Run: headless pygame with SDL's dummy video driver; simulated clock (each Clock.tick advances the game by its frame time, no real sleeping); random seed 0; keys injected as events and as key.get_pressed() state; no mouse input.
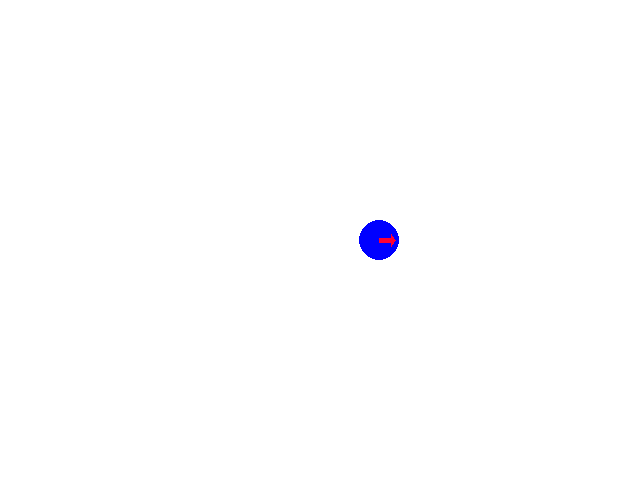
Frame 1 of 4 · flips 1–60 · no input
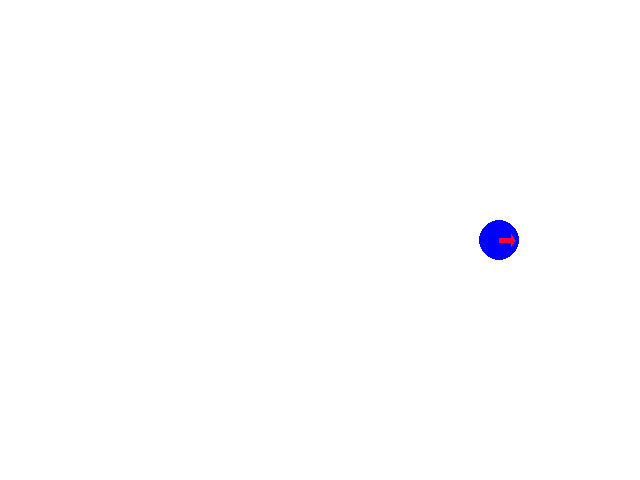
Frame 2 of 4 · flips 61–180 · tapped SPACE, RETURN · held RIGHT (→), D
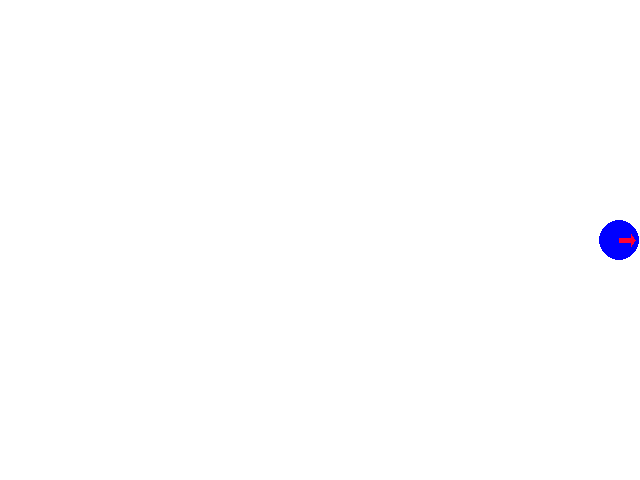
Frame 3 of 4 · flips 181–300 · held DOWN (↓), S
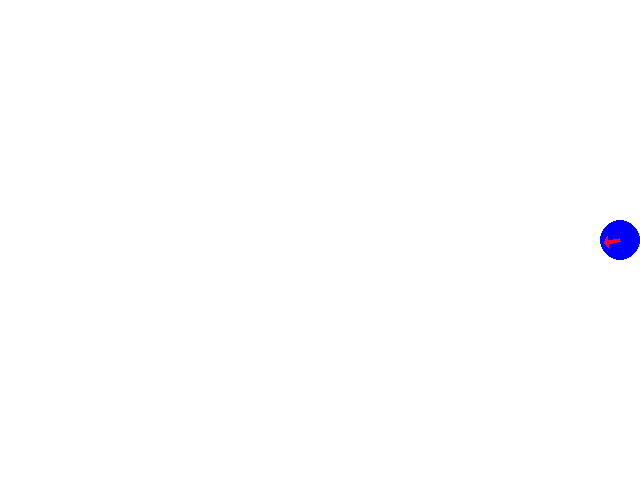
Frame 4 of 4 · flips 301–420 · held LEFT (←), A, UP (↑), W

The pygame program that drew these frames:

import pygame
import math, random
import threading, time

class Brownian:
    def __init__(self):
        self.engine = _Engine(self.onCollision)

        self.rotateThread = threading.Thread(target=self.randomRotate)

        self.robot_v = 1.5
        self.robot_w = 1.5

    def start(self):
        self.engine.robot.v = self.robot_v
        self.engine.start()

    def onCollision(self):
        print("Brownian collision")
        self.engine.robot.v = 0.0
        self.engine.robot.w = self.robot_w
        self.rotateThread.start() 
        self.rotateThread = threading.Thread(target=self.randomRotate)

    def randomRotate(self):
        # math.pi / w = max_time
        x = random.uniform(0, 2*math.pi/self.robot_w)
        t = time.time()
        
        while time.time() - t < x:
            pass
        self.engine.robot.w = 0.0
        self.engine.robot.v = self.robot_v


class _Engine:
    def __init__(self, collisionCall):
        self.FPS = 60
        self.PIXEL_PER_METER = 40
        self.size = self.WIDTH, self.HEIGHT = 640, 480

        pygame.display.set_caption("Brownian Motion")
        self.screen = pygame.display.set_mode(self.size)

        self.collisionCall = collisionCall

        self.robot = _Robot(self.WIDTH/2, self.HEIGHT/2)

        self.clock = pygame.time.Clock()
        self.done = False

    def start(self):
        while not self.done:
            # Limit fps
            self.clock.tick(self.FPS)

            for event in pygame.event.get():
                if event.type == pygame.QUIT:
                    self.done = True

            self.screen.fill("white")
            self.robot.draw(self.screen)
            self.update()

            pygame.display.flip()

    def update(self):
        # rotate
        d_angle = self.robot.w / self.FPS
        
        self.robot.yaw += d_angle
        if self.robot.yaw > math.pi:
            self.robot.yaw -= 2*math.pi
        elif self.robot.yaw < -math.pi:
            self.robot.yaw += 2*math.pi

        for i, (x,y) in enumerate(self.robot.arrowPoints):
            d_x = x - self.robot.x
            d_y = y - self.robot.y
            
            xr = d_x * math.cos(d_angle) - d_y * math.sin(d_angle)
            yr = d_x * math.sin(d_angle) + d_y * math.cos(d_angle)

            self.robot.arrowPoints[i] = (self.robot.x+xr, self.robot.y+yr)
            
        # move
        collision, motionX, motionY = self.getMotion()

        self.robot.x += motionX
        self.robot.y += motionY


        self.robot.arrowPoints = [(x+motionX, y+motionY) for (x, y) in self.robot.arrowPoints]

        if collision:
            self.onCollision()

    def getMotion(self):
        d_shift = self.robot.v / self.FPS * self.PIXEL_PER_METER
        if d_shift == 0:
            return False, 0, 0

        motionX = d_shift * math.cos(self.robot.yaw) 
        motionY = d_shift * math.sin(self.robot.yaw)

        if 0 <= self.robot.yaw <= math.pi:
            dy = self.HEIGHT - self.robot.y -self.robot.r
        else:
            dy = 0 - self.robot.y + self.robot.r

        if -math.pi/2 <= self.robot.yaw <= math.pi/2:
            dx = self.WIDTH - self.robot.x - self.robot.r
        else:
            dx = 0 - self.robot.x + self.robot.r

        if dx == 0:
            dRatio = math.tan(math.pi/2)
        else:
            dRatio = abs(dy/dx)

        if dRatio > abs(math.tan(self.robot.yaw)):
            if motionX + self.robot.x + self.robot.r > self.WIDTH:
                motionX = self.WIDTH - self.robot.x - self.robot.r
            elif motionX + self.robot.x - self.robot.r < 0:
                motionX = 0 - self.robot.x + self.robot.r
            else:
                return False, motionX, motionY

            motionY = motionX * math.tan(self.robot.yaw)
            return True, motionX, motionY

        else:
            if motionY + self.robot.y + self.robot.r > self.HEIGHT:
                motionY = self.HEIGHT - self.robot.y - self.robot.r
            elif motionY + self.robot.y - self.robot.r < 0:
                motionY = 0 - self.robot.y + self.robot.r
            else:
                return False, motionX, motionY

            motionX = motionY / math.tan(self.robot.yaw)
            return True, motionX, motionY

    def onCollision(self):
        self.collisionCall() 
    
class _Robot:
    def __init__(self, x, y):
        self.x, self.y, self.yaw = x, y, 0.0
        self.r = 20
        
        self.v = 0.0
        self.w = 0.0

        l = 4
        self.arrowPoints = [(0, l), (0, 2*l), (3*l, 2*l), (3*l, 3*l), (4*l, l*1.5), (l*3, 0), (l*3, l)] 
        self.arrowPoints = [(x+self.x, self.y+y-1.5*l) for (x,y) in self.arrowPoints]

    def draw(self, screen):
        pygame.draw.circle(screen, "blue", (self.x, self.y), self.r)
        pygame.draw.polygon(screen, (255, 0, 50), self.arrowPoints)
    
if __name__ == "__main__":
    brownian = Brownian()
    brownian.start()
